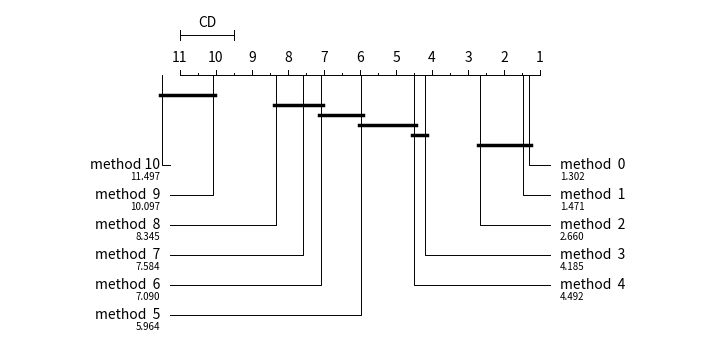

This chart was generated by the following Python code:
#!/usr/bin/env python
import random

"""
Adopted from Orange3 (https://github.com/biolab/orange3) which is published
under the [GPL-3.0]+ license.

[GPL-3.0]: https://www.gnu.org/licenses/gpl-3.0.en.html

Changes by Gilles Ottervanger:
    Some refactoring
    Numerical labels indicating rank means
"""

def cdGraph(avranks, names, cd, filename,
            width=7, textspace=1.7, **kwargs):
    """
    Draws a CD graph, which is used to display  the differences in methods'
    performance. See Janez Demsar, Statistical Comparisons of Classifiers over
    Multiple Data Sets, 7(Jan):1--30, 2006.

    Requires:
        numpy
        matplotlib
        math
    """
    try:
        import math
        import numpy as np
        import matplotlib.pyplot as plt
        from matplotlib.backends.backend_agg import FigureCanvasAgg
    except ImportError:
        raise ImportError("Function graph_ranks requires matplotlib and numpy.")

    width = float(width)
    textspace = float(textspace)

    def nth(l, n):
        """
        Returns only nth elemnt in a list.
        """
        n = lloc(l, n)
        return [a[n] for a in l]

    def lloc(l, n):
        """
        List location in list of list structure.
        Enable the use of negative locations:
        -1 is the last element, -2 second last...
        """
        if n < 0:
            return len(l[0]) + n
        else:
            return n

    def print_figure(fig, *args, **kwargs):
        canvas = FigureCanvasAgg(fig)
        canvas.print_figure(*args, **kwargs)

    tempsort = sorted([(a, i) for i, a in enumerate(avranks)], reverse=True)
    ssums = nth(tempsort, 0)
    sortidx = nth(tempsort, 1)
    nnames = [names[x] for x in sortidx]

    lowv = 1

    cline = 0.4

    k = len(avranks)

    lines = None

    linesblank = 0
    scalewidth = width - 2 * textspace

    def rankpos(rank):
        return textspace + scalewidth / (k - lowv) * (k - rank)

    distanceh = 0.25

    if cd:
        # get pairs of non significant methods

        def get_lines(sums, hsd):
            lines = []
            j = -1
            for i in range(len(sums)):
                pj = j
                j = max(i+1, j)
                while j < len(sums) and abs(sums[i] - sums[j]) <= hsd:
                    j += 1
                if i < j-1 and j > pj:
                    lines += [(i, j-1)]
            return lines

        lines = get_lines(ssums, cd)
        linesblank = 0.2 + 0.2 + (len(lines) - 1) * 0.1

        # add scale
        distanceh = 0.25
        cline += distanceh

    # calculate height needed height of an image
    vspace = 0.3
    minnotsignificant = max(2 * vspace, linesblank)
    height = cline + ((k + 1) / 2) * vspace + minnotsignificant

    fig = plt.figure(figsize=(width, height))
    fig.set_facecolor('white')
    ax = fig.add_axes([0, 0, 1, 1])  # reverse y axis
    ax.set_axis_off()

    hf = 1. / height  # height factor
    wf = 1. / width

    def hfl(l):
        return [a * hf for a in l]

    def wfl(l):
        return [a * wf for a in l]

    def lmul(l, f):
        return [a * f for a in l]


    # Upper left corner is (0,0).
    ax.plot([0, 1], [0, 1], c="w")
    ax.set_xlim(0, 1)
    ax.set_ylim(1, 0)

    def line(l, color='k', **kwargs):
        """
        Input is a list of pairs of points.
        """
        ax.plot(wfl(nth(l, 0)), hfl(nth(l, 1)), color=color, **kwargs)

    def text(x, y, s, *args, **kwargs):
        ax.text(wf * x, hf * y, s, *args, **kwargs)

    line([(textspace, cline), (width - textspace, cline)], linewidth=0.7)

    bigtick = 0.1
    smalltick = 0.05
    smalltext = '7'

    tick = None
    for a in list(np.arange(lowv, k, 0.5)) + [k]:
        tick = smalltick
        if a == int(a):
            tick = bigtick
        line([(rankpos(a), cline - tick / 2),
              (rankpos(a), cline)],
             linewidth=0.7)

    for a in range(lowv, k + 1):
        text(rankpos(a), cline - tick / 2 - 0.05, str(a),
             ha="center", va="bottom")

    for i in range(math.ceil(k / 2)):
        chei = cline + minnotsignificant + i * vspace
        line([(rankpos(ssums[i]), cline),
              (rankpos(ssums[i]), chei),
              (textspace - 0.1, chei)],
             linewidth=0.7)
        text(textspace - 0.2, chei, nnames[i], ha="right", va="center")
        text(textspace - 0.2, chei + 0.12, f'{ssums[i]:.3f}',
             ha="right", va="center", fontsize=smalltext)

    for i in range(math.ceil(k / 2), k):
        chei = cline + minnotsignificant + (k - i - 1) * vspace
        line([(rankpos(ssums[i]), cline),
              (rankpos(ssums[i]), chei),
              (textspace + scalewidth + 0.1, chei)],
             linewidth=0.7)
        text(textspace + scalewidth + 0.2, chei, nnames[i], ha="left", va="center")
        text(textspace + scalewidth + 0.2, chei + 0.12, f'{ssums[i]:.3f}',
             ha="left", va="center", fontsize=smalltext)

    # upper scale
    def drawScale():
        begin, end = rankpos(k), rankpos(k - cd)
        args = dict(color='k', linewidth=0.7)
        bw, ew = begin/width, end/width
        distancehh = distanceh / height
        bt = bigtick / (2 * height)
        ax.plot([bw, ew], [distancehh, distancehh], **args)
        ax.plot([bw, bw], [distancehh + bt, distancehh - bt], **args)
        ax.plot([ew, ew], [distancehh + bt, distancehh - bt], **args)
        ax.text((ew+bw)/2, distancehh - 0.05/height, 'CD', ha="center", va="bottom", **kwargs)

    # no-significance lines
    def drawLines(lines, side=0.02, height=0.1):
        start = cline + 0.2
        for l, r in lines:
            line([(rankpos(ssums[l]) - side, start),
                  (rankpos(ssums[r]) + side, start)],
                 linewidth=2.5)
            start += height

    drawScale()
    drawLines(lines)

    if filename:
        print_figure(fig, filename, **kwargs)
    fig.clear()


if __name__ == '__main__':
    n = 11
    random.seed(0)
    ssums = sorted([i+random.gauss(1, .5) for i in range(n)])
    cd = 1.5
    filename = 'cd.pdf'

    print(ssums)
    cdGraph(ssums, [f'method {i:2d}' for i in range(n)], cd, filename)
